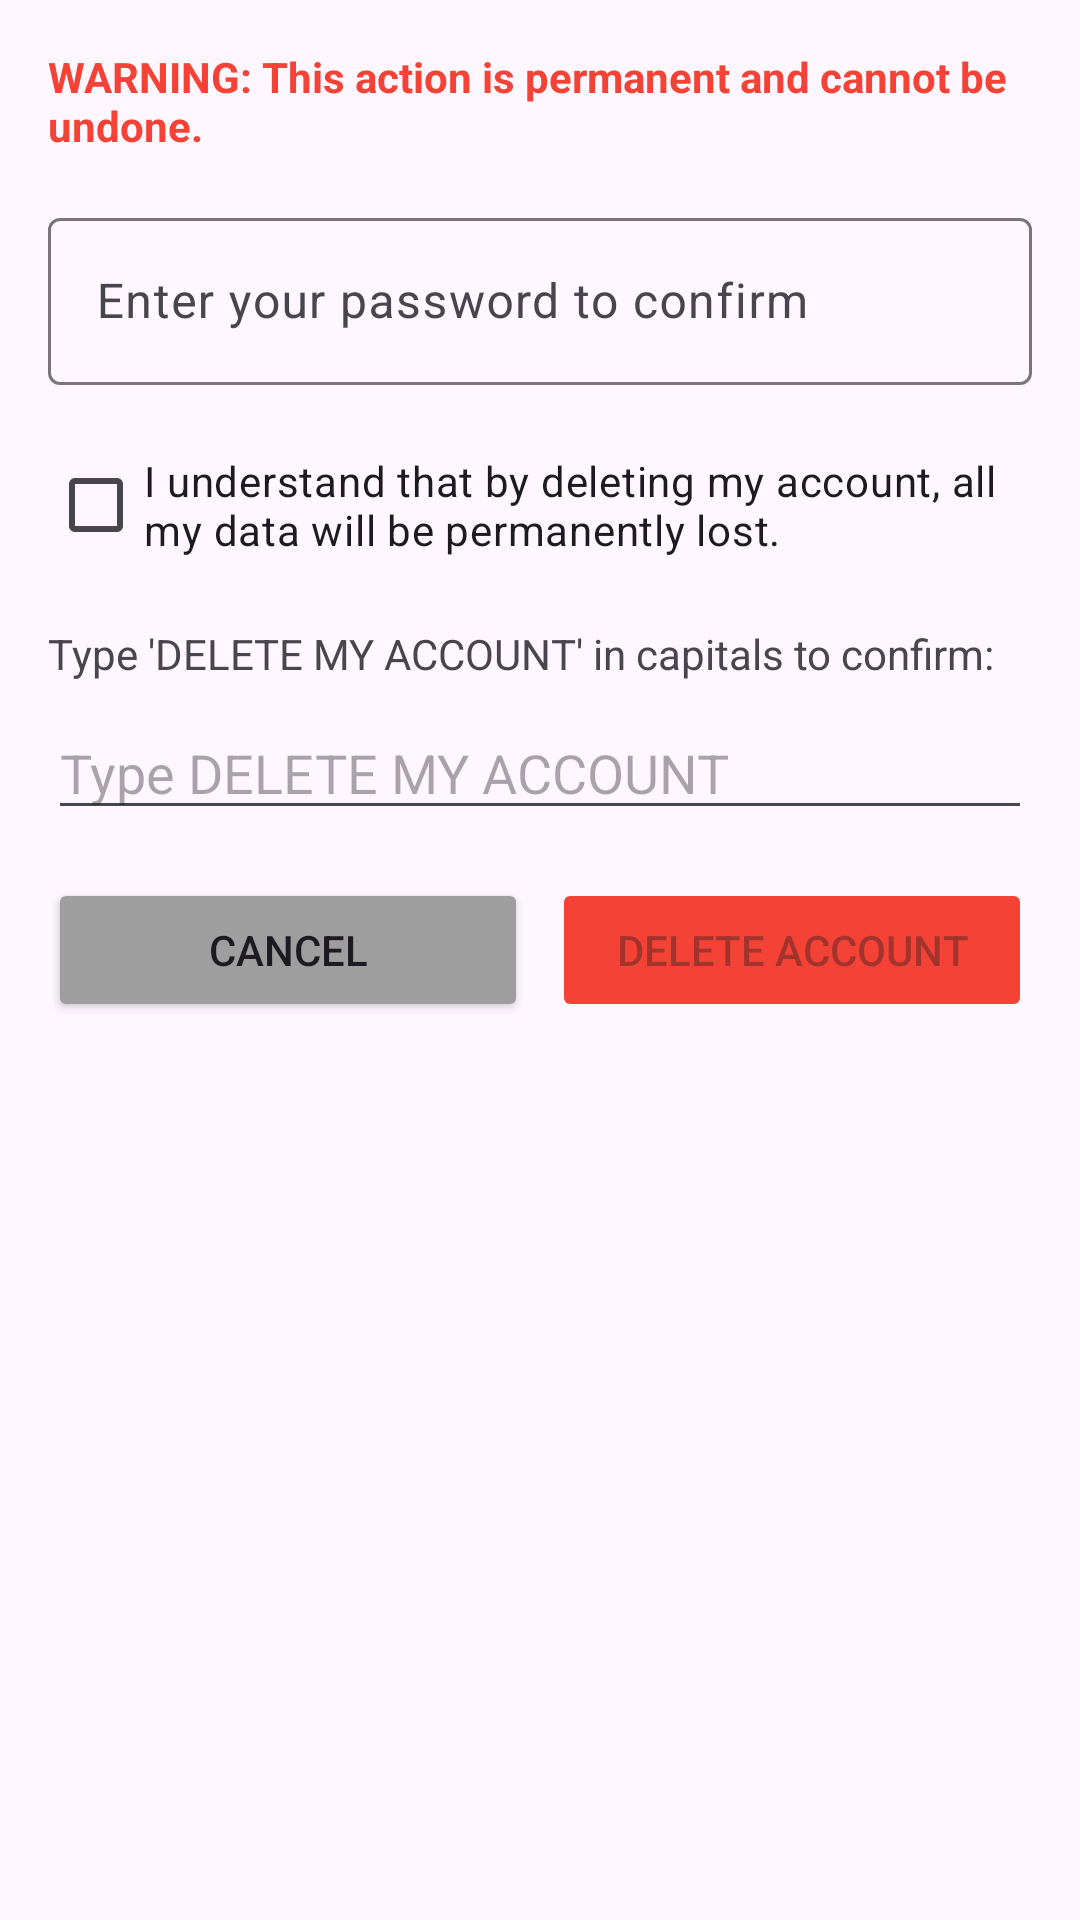

Produce the Android XML layout that renders to this screen, including the resource entries it uses.
<!-- AndroidManifest.xml: application theme Theme.Material3.Light.NoActionBar -->
<!-- res/layout/dialog_delete_account.xml -->
<?xml version="1.0" encoding="utf-8"?>
<LinearLayout xmlns:android="http://schemas.android.com/apk/res/android"
    android:layout_width="match_parent"
    android:layout_height="wrap_content"
    android:orientation="vertical"
    android:padding="16dp">

    
    <TextView
        android:layout_width="match_parent"
        android:layout_height="wrap_content"
        android:text="WARNING: This action is permanent and cannot be undone."
        android:textColor="#F44336"
        android:textStyle="bold"
        android:layout_marginBottom="16dp" />

    
    <com.google.android.material.textfield.TextInputLayout
        android:layout_width="match_parent"
        android:layout_height="wrap_content"
        android:layout_marginBottom="16dp"
        android:hint="Enter your password to confirm">

        <EditText
            android:id="@+id/password_confirmation"
            android:layout_width="match_parent"
            android:layout_height="wrap_content"
            android:inputType="textPassword" />
    </com.google.android.material.textfield.TextInputLayout>

    
    <CheckBox
        android:id="@+id/confirmation_checkbox"
        android:layout_width="match_parent"
        android:layout_height="wrap_content"
        android:text="I understand that by deleting my account, all my data will be permanently lost."
        android:layout_marginBottom="16dp" />

    
    <TextView
        android:layout_width="match_parent"
        android:layout_height="wrap_content"
        android:text="Type 'DELETE MY ACCOUNT' in capitals to confirm:"
        android:layout_marginBottom="8dp" />

    <EditText
        android:id="@+id/confirmation_text"
        android:layout_width="match_parent"
        android:layout_height="wrap_content"
        android:hint="Type DELETE MY ACCOUNT"
        android:inputType="textCapCharacters"
        android:layout_marginBottom="16dp" />

    
    <LinearLayout
        android:layout_width="match_parent"
        android:layout_height="wrap_content"
        android:orientation="horizontal">

        <Button
            android:id="@+id/cancel_button"
            android:layout_width="0dp"
            android:layout_weight="1"
            android:layout_height="wrap_content"
            android:layout_marginEnd="4dp"
            android:backgroundTint="#9E9E9E"
            android:text="Cancel" />

        <Button
            android:id="@+id/delete_button"
            android:layout_width="0dp"
            android:layout_weight="1"
            android:layout_height="wrap_content"
            android:layout_marginStart="4dp"
            android:backgroundTint="#F44336"
            android:text="Delete Account"
            android:enabled="false" />
    </LinearLayout>

</LinearLayout>
<!-- resources referenced by this layout -->
<resources>

</resources>
